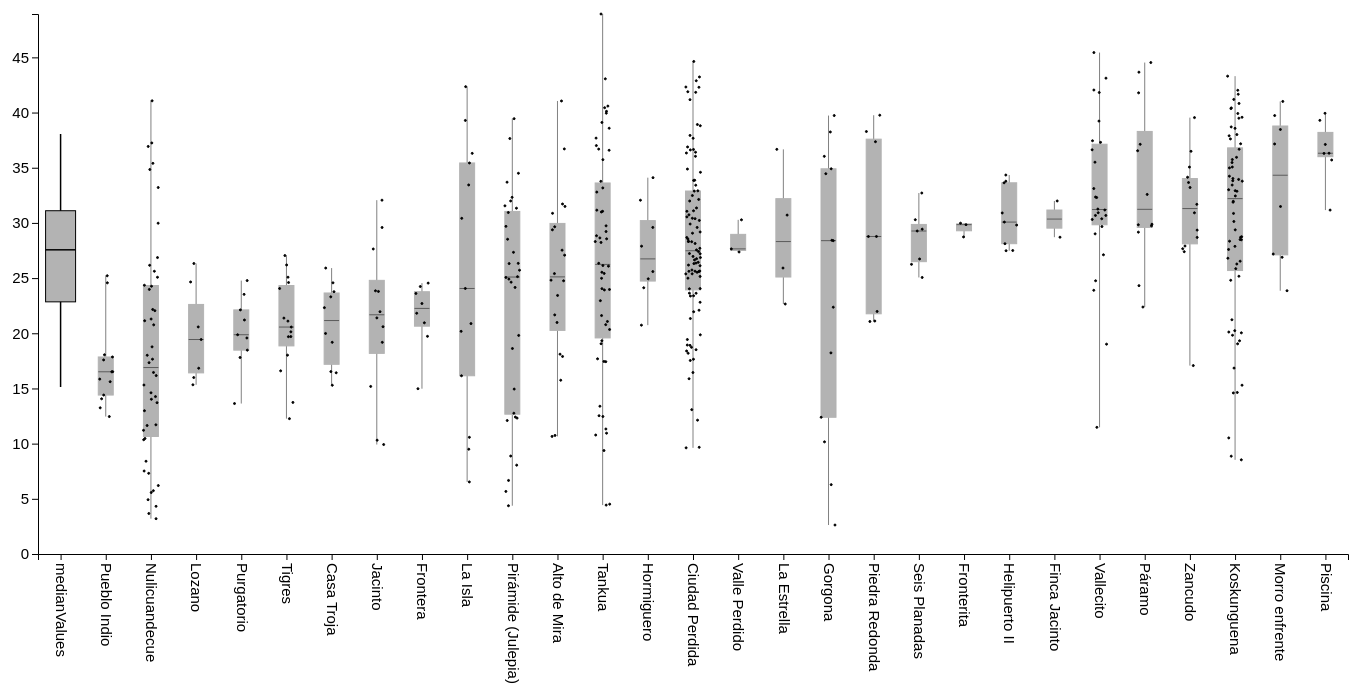
D3 v4 page, settled after 480 driven frames (8 s of simulated time); the page loaded 1 data file(s).




// set the dimensions and margins of the graph
var margin = {top: 10, right: 30, bottom: 250, left: 60},
    width = 1400 - margin.left - margin.right,
    height = 800 - margin.top - margin.bottom;

// append the svg object to the body of the page
var svg = d3.select("#my_dataviz")
  .append("svg")
    .attr("width", width + margin.left + margin.right)
    .attr("height", height + margin.top + margin.bottom)
  .append("g")
    .attr("transform",
          "translate(" + margin.left + "," + margin.top + ")");

// Read the data and compute summary statistics for each specie
d3.csv("actualWater_SlopeAnalysis.csv", function(data) {

const queryString = window.location.search;
let geoProp = 'slope';
if(queryString.includes('water'))
  geoProp = 'waterDist';
  // Compute quartiles, median, inter quantile range min and max --> these info are then used to draw the box.
  var sumstat = d3.nest() // nest function allows to group the calculation per level of a factor
    .key(function(d) { return d.site;})
    .rollup(function(d) {

      q1 = d3.quantile(d.map(function(g) { return parseFloat(g[geoProp]);}).sort(d3.ascending),.25)
      median = d3.quantile(d.map(function(g) { return parseFloat(g[geoProp]);}).sort(d3.ascending),.5)
      q3 = d3.quantile(d.map(function(g) { return parseFloat(g[geoProp]);}).sort(d3.ascending),.75)
      interQuantileRange = q3 - q1
      min = d3.min(d.map(function(g) { return parseFloat(g[geoProp]);}))
      max = d3.max(d.map(function(g) { return parseFloat(g[geoProp]);}))
      return({q1: q1, median: median, q3: q3, interQuantileRange: interQuantileRange, min: min, max: max})
    })
    .entries(data)

    var avMin = d3.quantile(sumstat.map(function(d){return d.value.min}).sort(d3.ascending),.5);
    var avMax = d3.quantile(sumstat.map(function(d){return d.value.max}).sort(d3.ascending),.5);
    var avMedian = d3.quantile(sumstat.map(function(d){return d.value.median}).sort(d3.ascending),.5);
    var avq1 = d3.quantile(sumstat.map(function(d){return d.value.q1}).sort(d3.ascending),.5);
    var avq3 = d3.quantile(sumstat.map(function(d){return d.value.q3}).sort(d3.ascending),.5);
    var avinterQuantileRange = d3.quantile(sumstat.map(function(d){return d.value.interQuantileRange}).sort(d3.ascending),.5);
    var med = {key: "medianValues", value: {q1: avq1, median: avMedian, q3: avq3, interQuantileRange: avinterQuantileRange, min: avMin, max: avMax}}

    sumstat.sort(function(a,b){return d3.ascending(a.value.median,b.value.median);})
    sumstat.splice(0,0,med);
    var names = [];
    var vmax = 0;
    var vmin = 0;
    for(var i=0;i<sumstat.length;i++){
         names.push(sumstat[i].key);
        
        if(sumstat[i].value.max>vmax) vmax = sumstat[i].value.max;
    }

  // Show the X scale
  var x = d3.scaleBand()
    .range([ 0, width ])
    .domain(names)
    .paddingInner(1)
    .paddingOuter(.5)
  svg.append("g")
    .attr("transform", "translate(0," + height + ")")
    .call(d3.axisBottom(x))

svg.selectAll("text")
    .attr("y", 0)
    .attr("x", 9)
    .attr("dy", ".35em")
    .attr("transform", "rotate(90)")
    .style("text-anchor", "start");

  // Show the Y scale
  var y = d3.scaleLinear()
    .domain([vmin,vmax])
    .range([height, 0])
  svg.append("g").call(d3.axisLeft(y))

svg.selectAll("text")
.attr("font-size", "15px")
  // Show the main vertical line
  svg
    .selectAll("vertLines")
    .data(sumstat)
    .enter()
    .append("line")
      .attr("x1", function(d){return(x(d.key))})
      .attr("x2", function(d){return(x(d.key))})
      .attr("y1", function(d){return(y(d.value.min))})
      .attr("y2", function(d){return(y(d.value.max))})
      .attr("stroke", "black")
      .style("stroke-width", function(d,i){if (i==0){return 1.5;}else {return 0.5;}})

  // rectangle for the main box
  var boxWidth = 15
  svg
    .selectAll("boxes")
    .data(sumstat)
    .enter()
    .append("rect")
        .attr("x",function(d,i){if (i==0){return(x(d.key)-boxWidth*2/2);}else {return(x(d.key)-boxWidth/2);}}) //function(d){})
        .attr("y", function(d){return(y(d.value.q3))})
        .attr("height", function(d){return(y(d.value.q1)-y(d.value.q3))})
        .attr("width", function(d,i){if (i==0){return boxWidth*2;}else {return boxWidth;}})
        .attr("stroke", function(d,i){if (i==0){return "black";}else {return "#b3b3b3";}})
        .style("fill", "#b3b3b3")

  // Show the median
  svg
    .selectAll("medianLines")
    .data(sumstat)
    .enter()
    .append("line")
      .attr("x1",function(d,i){if (i==0){return(x(d.key)-boxWidth*2/2);}else {return(x(d.key)-boxWidth/2);}}) 
      .attr("x2",function(d,i){if (i==0){return(x(d.key)+boxWidth*2/2);}else {return(x(d.key)+boxWidth/2);}}) 
      .attr("y1", function(d){return(y(d.value.median))})
      .attr("y2", function(d){return(y(d.value.median))})
      .attr("stroke", "black")
      .style("stroke-width", function(d,i){if (i==0){return 1.5;}else {return 0.5;}})

// Add individual points with jitter
var jitterWidth = 15
svg
  .selectAll("indPoints")
  .data(data)
  .enter()
  .append("circle")
    .attr("cx", function(d){return(x(d.site) - jitterWidth/2 + Math.random()*jitterWidth )})
    .attr("cy", function(d){return(y(d[geoProp]))})
    .attr("r", 1)
    .style("fill", "black")
    .attr("stroke", "black")


})



### data: actualWater_SlopeAnalysis.csv
?site, waterDist, slope
Ciudad Perdida, 4.818, 18.39
Ciudad Perdida, 134, 18.51
Ciudad Perdida, 71.15, 22.09
Ciudad Perdida, 249, 26.12
Ciudad Perdida, 199.8, 9.618
Ciudad Perdida, 126.4, 18.93
Ciudad Perdida, 290.6, 25
Ciudad Perdida, 201.6, 12.13
Ciudad Perdida, 112.5, 18.73
Ciudad Perdida, 276.6, 34.88
Ciudad Perdida, 276.9, 21.95
Ciudad Perdida, 187.3, 17.53
Ciudad Perdida, 100.3, 26.86
Ciudad Perdida, 276.8, 33.85
Ciudad Perdida, 341.3, 27.22
Ciudad Perdida, 262.3, 13.08
Ciudad Perdida, 173.8, 16.44
Ciudad Perdida, 83.7, 30.55
Ciudad Perdida, 213.3, 27.7
Ciudad Perdida, 276.5, 27.4
Ciudad Perdida, 342.8, 26.97
Ciudad Perdida, 337.4, 19.86
Ciudad Perdida, 248.3, 9.668
Ciudad Perdida, 158.5, 15.88
Ciudad Perdida, 67.79, 30.39
Ciudad Perdida, 212.6, 28.33
Ciudad Perdida, 252.9, 26.31
Ciudad Perdida, 287.4, 26.65
Ciudad Perdida, 343.3, 25.59
Ciudad Perdida, 406.3, 24.05
Ciudad Perdida, 323.2, 21.34
Ciudad Perdida, 233.6, 18.19
Ciudad Perdida, 143, 17.64
Ciudad Perdida, 246.4, 36.61
Ciudad Perdida, 260.5, 33.42
Ciudad Perdida, 290.2, 29.18
Ciudad Perdida, 343.9, 25.39
Ciudad Perdida, 370, 25.73
Ciudad Perdida, 414.9, 25.38
Ciudad Perdida, 398.2, 28.14
Ciudad Perdida, 308.8, 30.23
Ciudad Perdida, 218.3, 27.2
Ciudad Perdida, 128.5, 23.63
Ciudad Perdida, 44.02, 28.68
Ciudad Perdida, 327.4, 31.05
Ciudad Perdida, 339.2, 37.93
Ciudad Perdida, 351.1, 38.92
Ciudad Perdida, 374.7, 36.33
Ciudad Perdida, 416.3, 31.36
Ciudad Perdida, 456.6, 28.54
Ciudad Perdida, 473.8, 31.1
Ciudad Perdida, 384, 37.67
Ciudad Perdida, 293.5, 36.65
Ciudad Perdida, 203.5, 31.98
Ciudad Perdida, 115.2, 26.76
Ciudad Perdida, 29.9, 29.9
Ciudad Perdida, 66.27, 29.07
Ciudad Perdida, 327.5, 26.43
Ciudad Perdida, 418.5, 30.42
Ciudad Perdida, 441.3, 36.88
... 463 more rows